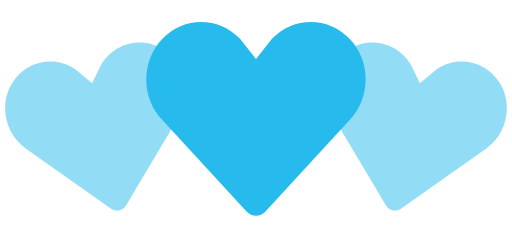
t = 0.00 s
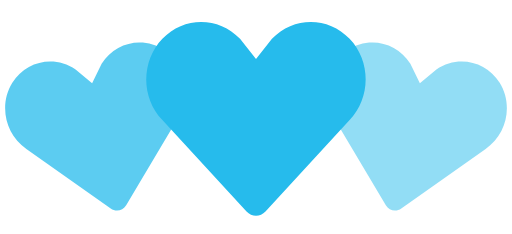
t = 0.35 s
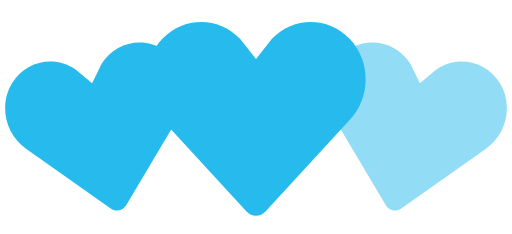
t = 0.70 s
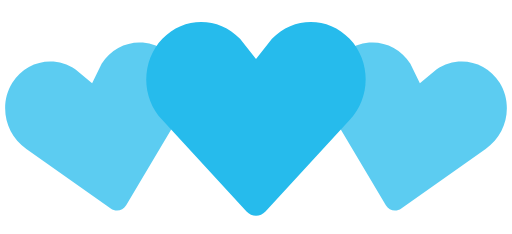
t = 1.05 s
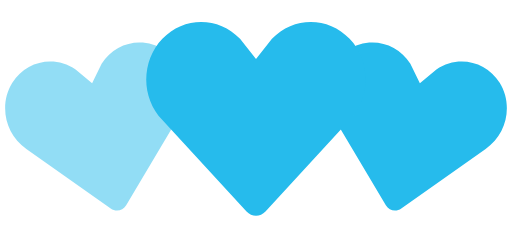
t = 1.40 s
t = 1.75 s: frame unchanged from t = 1.05 s, image omitted

The animated SVG that drew these frames (rendered in a browser with its animation timeline set to each time). Animation: 2 SMIL elements (animate=2); one cycle of 2.10 s, repeats indefinitely.

<svg width="100%" height="100%" viewBox="0 0 140 64" xmlns="http://www.w3.org/2000/svg" fill="#26bbec">
    <path d="M30.262 57.02L7.195 40.723c-5.84-3.976-7.56-12.06-3.842-18.063 3.715-6 11.467-7.65 17.306-3.68l4.52 3.76 2.6-5.274c3.717-6.002 11.47-7.65 17.305-3.68 5.84 3.97 7.56 12.054 3.842 18.062L34.49 56.118c-.897 1.512-2.793 1.915-4.228.9z" fill-opacity=".5">
        <animate attributeName="fill-opacity"
             begin="0s" dur="1.4s"
             values="0.5;1;0.5"
             calcMode="linear"
             repeatCount="indefinite" />
    </path>
    <path d="M105.512 56.12l-14.44-24.272c-3.716-6.008-1.996-14.093 3.843-18.062 5.835-3.97 13.588-2.322 17.306 3.68l2.6 5.274 4.52-3.76c5.84-3.97 13.592-2.32 17.307 3.68 3.718 6.003 1.998 14.088-3.842 18.064L109.74 57.02c-1.434 1.014-3.33.61-4.228-.9z" fill-opacity=".5">
        <animate attributeName="fill-opacity"
             begin="0.7s" dur="1.4s"
             values="0.5;1;0.5"
             calcMode="linear"
             repeatCount="indefinite" />
    </path>
    <path d="M67.408 57.834l-23.01-24.98c-5.864-6.15-5.864-16.108 0-22.248 5.86-6.14 15.37-6.14 21.234 0L70 16.168l4.368-5.562c5.863-6.14 15.375-6.14 21.235 0 5.863 6.14 5.863 16.098 0 22.247l-23.007 24.98c-1.43 1.556-3.757 1.556-5.188 0z" />
</svg>
